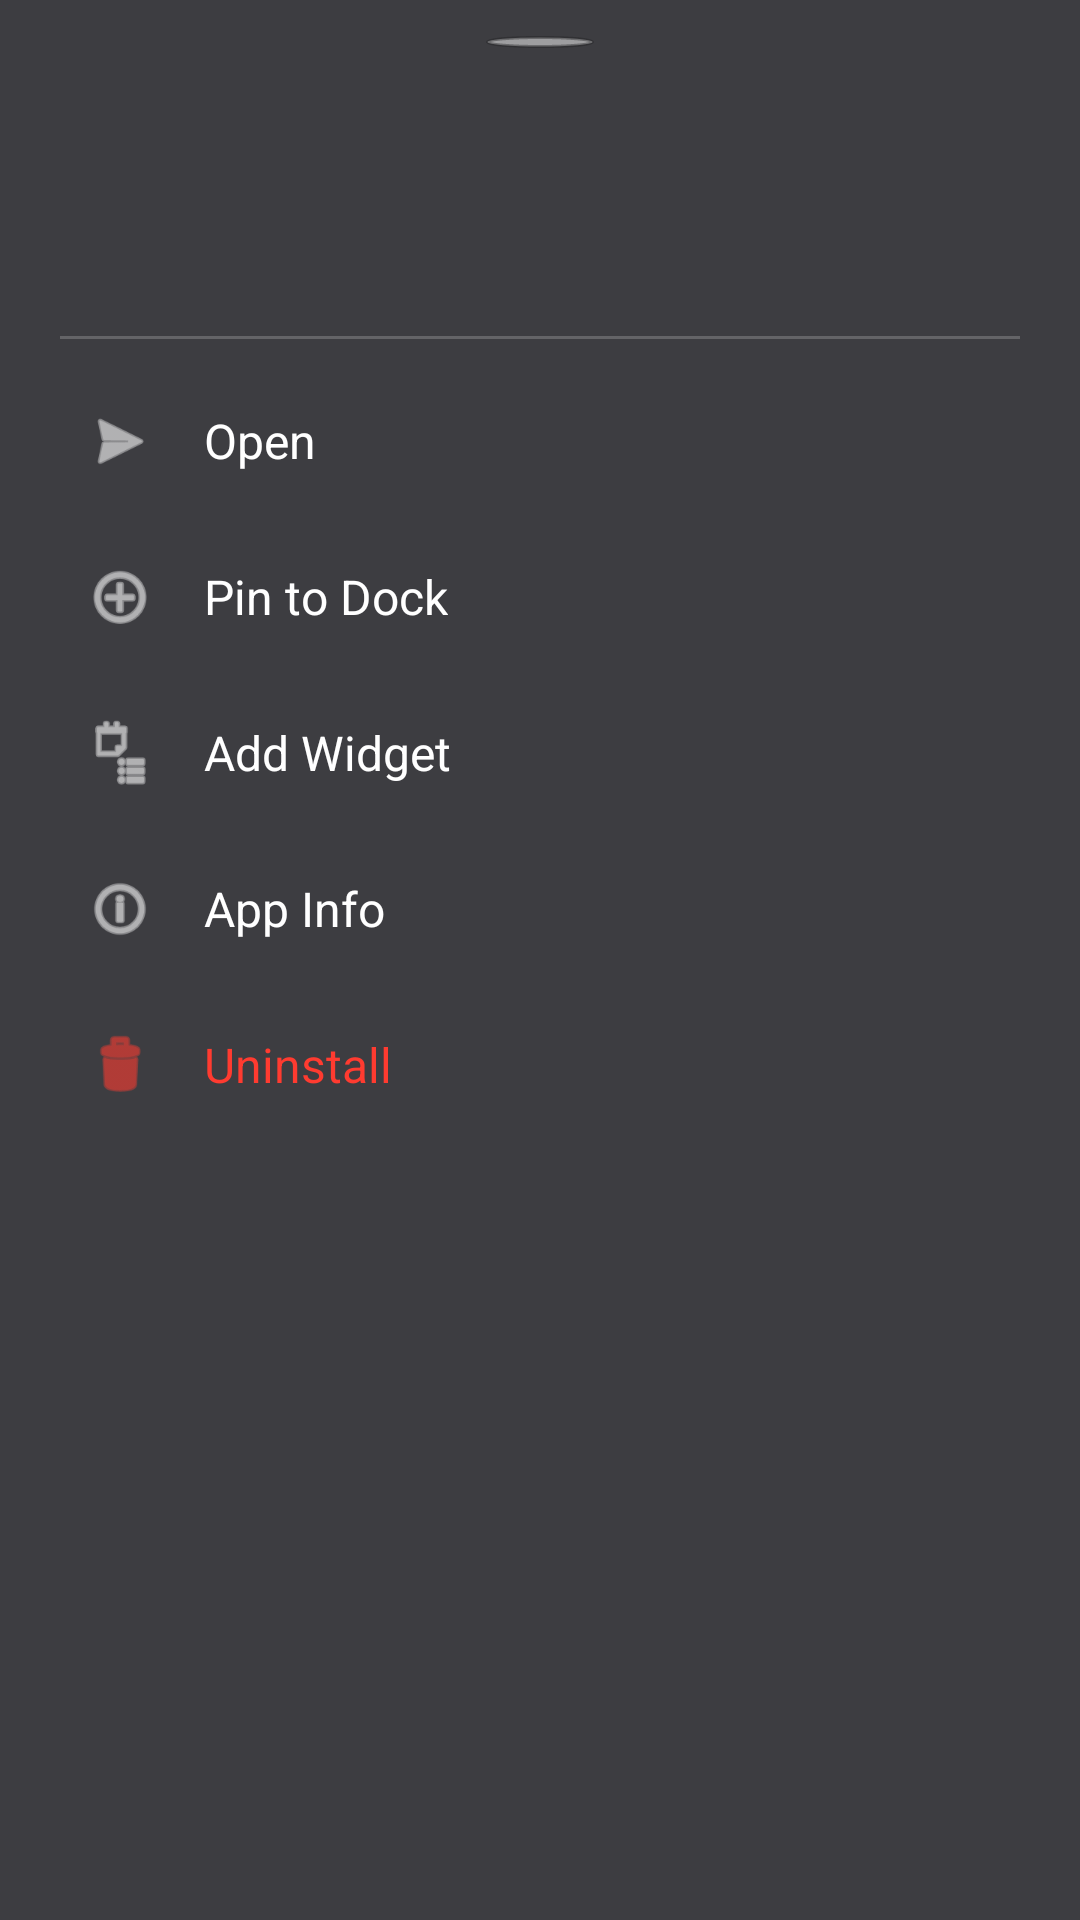

Write the Android layout XML for this screen, with the resource values it uses.
<!-- AndroidManifest.xml: application theme Theme.NovaLauncher -->
<!-- res/layout/dialog_app_options.xml -->
<?xml version="1.0" encoding="utf-8"?>
<LinearLayout
    xmlns:android="http://schemas.android.com/apk/res/android"
    xmlns:app="http://schemas.android.com/apk/res-auto"
    xmlns:tools="http://schemas.android.com/tools"
    android:id="@+id/dialog_app_options_root"
    android:layout_width="match_parent"
    android:layout_height="wrap_content"
    android:orientation="vertical"
    android:background="@color/frosted_dark_heavy"
    android:paddingStart="20dp"
    android:paddingEnd="20dp"
    android:paddingTop="12dp"
    android:paddingBottom="24dp">

    
    <View
        android:id="@+id/options_drag_handle"
        android:layout_width="36dp"
        android:layout_height="4dp"
        android:layout_gravity="center_horizontal"
        android:layout_marginBottom="16dp"
        android:background="@drawable/widget_resize_handle"
        android:alpha="0.5" />

    
    <LinearLayout
        android:layout_width="match_parent"
        android:layout_height="wrap_content"
        android:orientation="horizontal"
        android:gravity="center_vertical"
        android:layout_marginBottom="16dp"
        android:paddingStart="4dp"
        android:paddingEnd="4dp">

        <ImageView
            android:id="@+id/dialog_app_icon"
            android:layout_width="64dp"
            android:layout_height="64dp"
            android:scaleType="fitCenter"
            android:elevation="4dp"
            android:contentDescription="@string/app_icon_desc"
            tools:src="@android:drawable/sym_def_app_icon" />

        <LinearLayout
            android:layout_width="0dp"
            android:layout_height="wrap_content"
            android:layout_weight="1"
            android:layout_marginStart="16dp"
            android:orientation="vertical">

            <TextView
                android:id="@+id/dialog_app_title"
                android:layout_width="wrap_content"
                android:layout_height="wrap_content"
                android:textColor="@color/search_text_color"
                android:textSize="18sp"
                android:textStyle="bold"
                android:singleLine="true"
                android:ellipsize="end"
                tools:text="App Name" />

            <TextView
                android:id="@+id/dialog_app_package"
                android:layout_width="wrap_content"
                android:layout_height="wrap_content"
                android:layout_marginTop="2dp"
                android:textColor="@color/search_hint_color"
                android:textSize="12sp"
                android:singleLine="true"
                android:ellipsize="end"
                tools:text="com.example.app" />
        </LinearLayout>
    </LinearLayout>

    
    <View
        android:layout_width="match_parent"
        android:layout_height="1dp"
        android:background="@color/dock_divider"
        android:layout_marginBottom="8dp" />

    
    <LinearLayout
        android:id="@+id/option_open"
        android:layout_width="match_parent"
        android:layout_height="52dp"
        android:orientation="horizontal"
        android:gravity="center_vertical"
        android:paddingStart="8dp"
        android:paddingEnd="8dp"
        android:clickable="true"
        android:focusable="true"
        android:background="?attr/selectableItemBackground">

        <ImageView
            android:layout_width="24dp"
            android:layout_height="24dp"
            android:src="@android:drawable/ic_menu_send"
            android:tint="@color/search_text_color"
            android:contentDescription="@string/launch_app" />

        <TextView
            android:layout_width="wrap_content"
            android:layout_height="wrap_content"
            android:layout_marginStart="16dp"
            android:text="@string/launch_app"
            android:textColor="@color/search_text_color"
            android:textSize="16sp" />
    </LinearLayout>

    
    <LinearLayout
        android:id="@+id/option_add_to_dock"
        android:layout_width="match_parent"
        android:layout_height="52dp"
        android:orientation="horizontal"
        android:gravity="center_vertical"
        android:paddingStart="8dp"
        android:paddingEnd="8dp"
        android:clickable="true"
        android:focusable="true"
        android:background="?attr/selectableItemBackground">

        <ImageView
            android:layout_width="24dp"
            android:layout_height="24dp"
            android:src="@android:drawable/ic_menu_add"
            android:tint="@color/search_text_color"
            android:contentDescription="@string/pin_to_dock" />

        <TextView
            android:layout_width="wrap_content"
            android:layout_height="wrap_content"
            android:layout_marginStart="16dp"
            android:text="@string/pin_to_dock"
            android:textColor="@color/search_text_color"
            android:textSize="16sp" />
    </LinearLayout>

    
    <LinearLayout
        android:id="@+id/option_add_widget"
        android:layout_width="match_parent"
        android:layout_height="52dp"
        android:orientation="horizontal"
        android:gravity="center_vertical"
        android:paddingStart="8dp"
        android:paddingEnd="8dp"
        android:clickable="true"
        android:focusable="true"
        android:background="?attr/selectableItemBackground">

        <ImageView
            android:layout_width="24dp"
            android:layout_height="24dp"
            android:src="@android:drawable/ic_menu_agenda"
            android:tint="@color/search_text_color"
            android:contentDescription="@string/add_widget" />

        <TextView
            android:layout_width="wrap_content"
            android:layout_height="wrap_content"
            android:layout_marginStart="16dp"
            android:text="@string/add_widget"
            android:textColor="@color/search_text_color"
            android:textSize="16sp" />
    </LinearLayout>

    
    <LinearLayout
        android:id="@+id/option_app_info"
        android:layout_width="match_parent"
        android:layout_height="52dp"
        android:orientation="horizontal"
        android:gravity="center_vertical"
        android:paddingStart="8dp"
        android:paddingEnd="8dp"
        android:clickable="true"
        android:focusable="true"
        android:background="?attr/selectableItemBackground">

        <ImageView
            android:layout_width="24dp"
            android:layout_height="24dp"
            android:src="@android:drawable/ic_menu_info_details"
            android:tint="@color/search_text_color"
            android:contentDescription="@string/app_info" />

        <TextView
            android:layout_width="wrap_content"
            android:layout_height="wrap_content"
            android:layout_marginStart="16dp"
            android:text="@string/app_info"
            android:textColor="@color/search_text_color"
            android:textSize="16sp" />
    </LinearLayout>

    
    <LinearLayout
        android:id="@+id/option_uninstall"
        android:layout_width="match_parent"
        android:layout_height="52dp"
        android:orientation="horizontal"
        android:gravity="center_vertical"
        android:paddingStart="8dp"
        android:paddingEnd="8dp"
        android:clickable="true"
        android:focusable="true"
        android:background="?attr/selectableItemBackground">

        <ImageView
            android:layout_width="24dp"
            android:layout_height="24dp"
            android:src="@android:drawable/ic_menu_delete"
            android:tint="@color/ios_red"
            android:contentDescription="@string/uninstall_app" />

        <TextView
            android:layout_width="wrap_content"
            android:layout_height="wrap_content"
            android:layout_marginStart="16dp"
            android:text="@string/uninstall_app"
            android:textColor="@color/ios_red"
            android:textSize="16sp" />
    </LinearLayout>

</LinearLayout>
<!-- resources referenced by this layout -->
<resources>
  <color name="dock_divider">#33FFFFFF</color>
  <color name="frosted_dark_heavy">#CC0D0D12</color>
  <color name="ios_red">#FFFF3B30</color>
  <color name="search_hint_color">#99FFFFFF</color>
  <color name="search_text_color">#FFFFFFFF</color>
  <!-- drawable widget_resize_handle (drawable) -->
  <?xml version="1.0" encoding="utf-8"?>
  <shape xmlns:android="http://schemas.android.com/apk/res/android"
      android:shape="oval">
      <solid android:color="@color/widget_resize_handle" />
      <stroke android:width="1dp" android:color="#66000000" />
      <size android:width="20dp" android:height="20dp" />
  </shape>
  <string name="add_widget">Add Widget</string>
  <string name="app_icon_desc">App icon</string>
  <string name="app_info">App Info</string>
  <string name="launch_app">Open</string>
  <string name="pin_to_dock">Pin to Dock</string>
  <string name="uninstall_app">Uninstall</string>
  <style name="Theme.NovaLauncher" parent="Theme.AppCompat.NoActionBar">
  
          
          <item name="android:windowFullscreen">true</item>
          <item name="android:windowTranslucentStatus">true</item>
          <item name="android:windowTranslucentNavigation">true</item>
          <item name="android:windowDrawsSystemBarBackgrounds">true</item>
  
          
          <item name="android:statusBarColor">@android:color/transparent</item>
          <item name="android:navigationBarColor">@android:color/transparent</item>
  
          
          <item name="android:windowLightNavigationBar">false</item>
          <item name="android:windowLightStatusBar">false</item>
  
          
          <item name="android:hardwareAccelerated">true</item>
  
          
          <item name="android:windowBackground">@android:color/transparent</item>
          <item name="android:colorBackground">@android:color/transparent</item>
  
          
          <item name="android:windowAnimationStyle">@style/WindowAnimation.Launcher</item>
  
          
          <item name="colorControlHighlight">@color/ripple_color</item>
      </style>
  <color name="widget_resize_handle">#FFFFFFFF</color>
  <style name="WindowAnimation.Launcher" parent="@android:style/Animation.Activity">
          <item name="android:activityOpenEnterAnimation">@anim/fade_in</item>
          <item name="android:activityOpenExitAnimation">@anim/fade_out</item>
          <item name="android:activityCloseEnterAnimation">@anim/fade_in</item>
          <item name="android:activityCloseExitAnimation">@anim/fade_out</item>
      </style>
  <color name="ripple_color">#33FFFFFF</color>
</resources>
